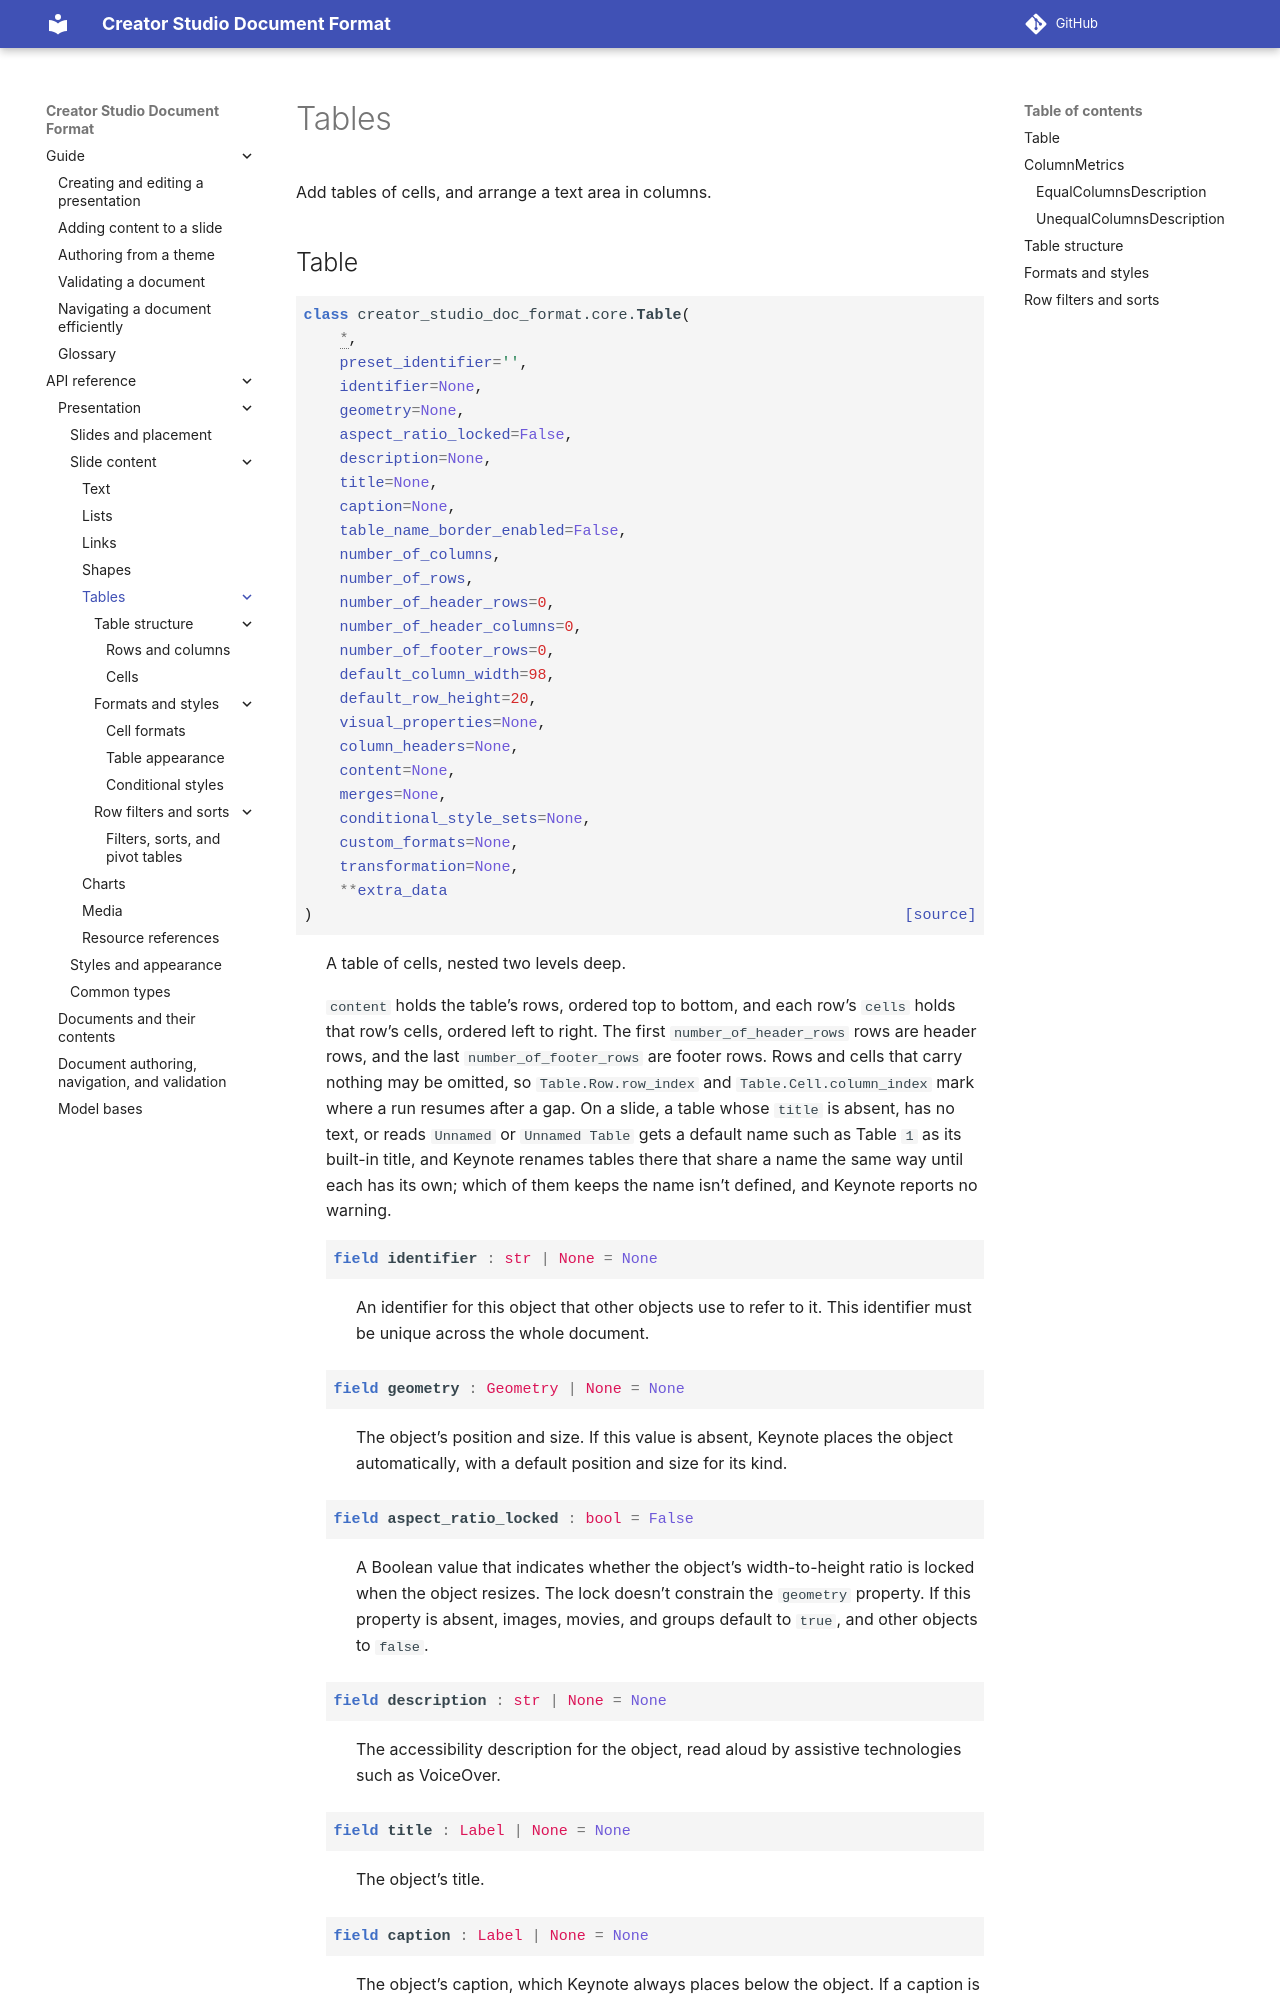

repository: apple/creator-studio-doc-format · page: 0.1/api/presentation/tables/index.html · generator: sphinx

..
    Copyright © 2026 Apple Inc.

    Licensed under Apache License v2.0. For more information, see LICENSE.
    SPDX-License-Identifier: Apache-2.0

Tables
======

Add tables of cells, and arrange a text area in columns.

Table
-----

.. autopydantic_model:: creator_studio_doc_format.core.Table
